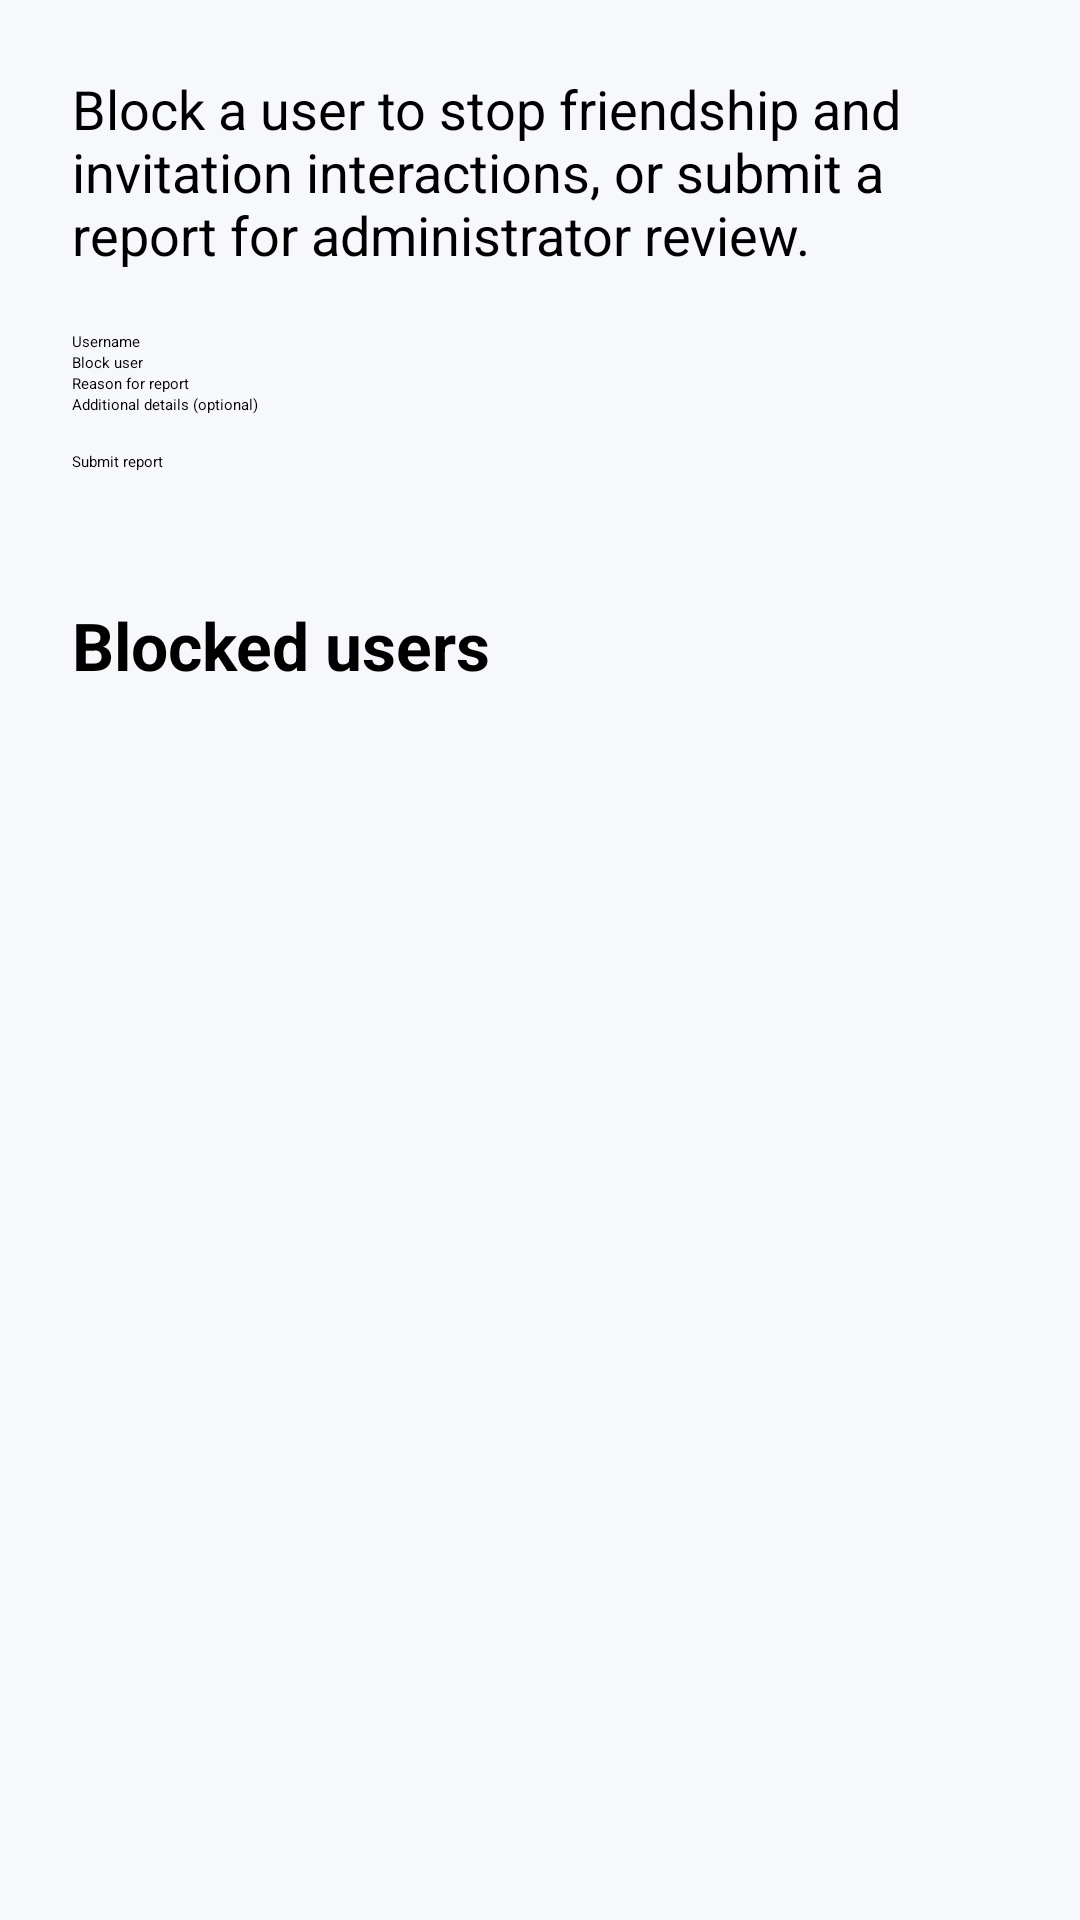

Android layout source for this screen:
<!-- AndroidManifest.xml: application theme Theme.MyApplication -->
<!-- res/layout/activity_safety.xml -->
<?xml version="1.0" encoding="utf-8"?>
<ScrollView xmlns:android="http://schemas.android.com/apk/res/android" android:layout_width="match_parent" android:layout_height="match_parent" android:background="@color/screen_background">
 <LinearLayout android:layout_width="match_parent" android:layout_height="wrap_content" android:orientation="vertical" android:padding="24dp">
  <TextView android:layout_width="match_parent" android:layout_height="wrap_content" android:text="@string/safety_description" android:textSize="18sp" />
  <EditText android:id="@+id/safety_username" android:layout_width="match_parent" android:layout_height="wrap_content" android:layout_marginTop="20dp" android:hint="@string/account_username" />
  <Button android:id="@+id/block_user" android:layout_width="match_parent" android:layout_height="wrap_content" android:text="@string/block_user" android:textAllCaps="false" />
  <EditText android:id="@+id/report_reason" android:layout_width="match_parent" android:layout_height="wrap_content" android:hint="@string/report_reason" />
  <EditText android:id="@+id/report_details" android:layout_width="match_parent" android:layout_height="wrap_content" android:hint="@string/report_details" android:maxLength="500" android:minLines="3" />
  <Button android:id="@+id/report_user" android:layout_width="match_parent" android:layout_height="wrap_content" android:text="@string/report_user" android:textAllCaps="false" />
  <TextView android:id="@+id/safety_status" android:layout_width="match_parent" android:layout_height="wrap_content" android:layout_marginTop="12dp" android:accessibilityLiveRegion="polite" />
  <TextView android:layout_width="match_parent" android:layout_height="wrap_content" android:layout_marginTop="24dp" android:text="@string/blocked_users" android:textSize="22sp" android:textStyle="bold" android:accessibilityHeading="true" />
  <LinearLayout android:id="@+id/blocked_list" android:layout_width="match_parent" android:layout_height="wrap_content" android:orientation="vertical" />
 </LinearLayout>
</ScrollView>
<!-- resources referenced by this layout -->
<resources>
  <color name="screen_background">#F7F8FC</color>
  <string name="account_username">Username</string>
  <string name="block_user">Block user</string>
  <string name="blocked_users">Blocked users</string>
  <string name="report_details">Additional details (optional)</string>
  <string name="report_reason">Reason for report</string>
  <string name="report_user">Submit report</string>
  <string name="safety_description">Block a user to stop friendship and invitation interactions, or submit a report for administrator review.</string>
</resources>
